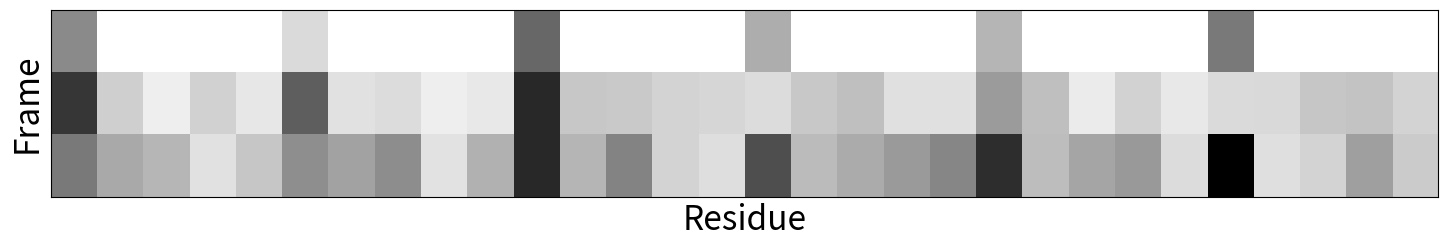
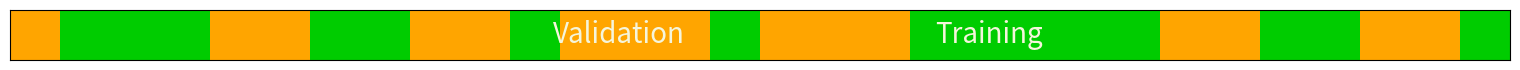
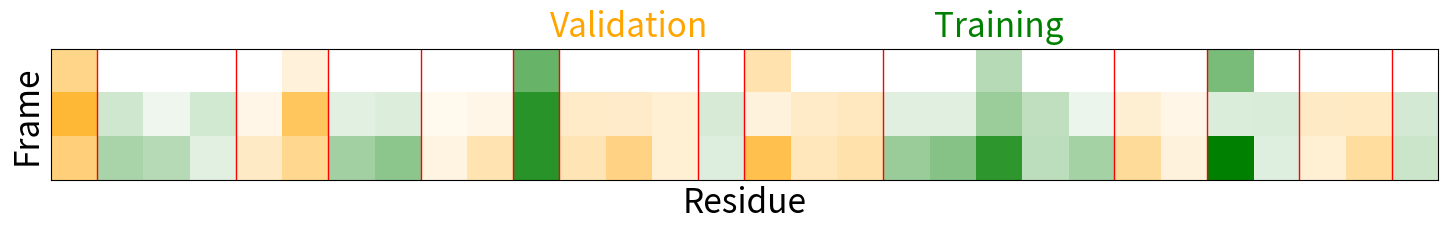

Generate these figures, in order, with matplotlib:
import argparse

import matplotlib as mpl
import matplotlib.pyplot as plt
import numpy as np
from matplotlib.colors import LinearSegmentedColormap

mpl.rcParams.update(
    {
        "axes.titlesize": 20,
        "axes.labelsize": 30,
        "xtick.labelsize": 20,
        "ytick.labelsize": 20,
        "legend.fontsize": 16,
        "font.size": 24,  # default for all text (fallback)
    }
)


def generate_residue_feature_data(num_frames, num_residues):
    """
    Generate sample RMSD-like data for demonstration
    Parameters:
    -----------
    num_frames : int
        Number of frames (snapshots) in the ensemble
    num_residues : int
        Number of residues to visualize
    Returns:
    --------
    numpy.ndarray
        2D array with shape (num_frames, num_residues)
    """
    # Initialize the data matrix
    data = np.zeros((num_frames, num_residues))
    # Generate RMSD-like pattern (increasing over time for some residues)
    for frame in range(num_frames):
        for residue in range(num_residues):
            # Base value with some randomness
            base_value = 0.5 + (frame / num_frames) * 3 * np.random.random()
            # Add pattern: every 5th residue has higher RMSD
            if residue % 5 == 0:
                base_value += np.random.random() * 3
            # Add slight time-dependent increase
            time_factor = frame / (num_frames - 1 if num_frames > 1 else 1)
            data[frame, residue] = base_value + time_factor * 0.5
    return data


def plot_residue_heatmap(data, output_file="residue_heatmap.png", dpi=300, figsize=None):
    """
    Create a minimal grayscale heatmap visualization of residue features
    Parameters:
    -----------
    data : numpy.ndarray
        2D array with shape (num_frames, num_residues)
    output_file : str
        File path for saving the figure
    dpi : int
        Resolution of the output figure
    figsize : tuple
        Figure size (width, height) in inches
    """
    # Get dimensions
    num_frames, num_residues = data.shape
    # Create figure with appropriate size
    if figsize is None:
        fig_width = max(4, num_residues * 0.25)
        fig_height = max(3, num_frames * 0.05)
        figsize = (fig_width, fig_height)
    fig, ax = plt.subplots(figsize=figsize)
    # Create custom grayscale colormap (white to black)
    grayscale_cmap = LinearSegmentedColormap.from_list("grayscale", ["#FFFFFF", "#000000"])
    # Plot the heatmap
    heatmap = ax.imshow(data, cmap=grayscale_cmap, aspect="auto", interpolation="none")
    # Remove all ticks and labels from both axes
    ax.set_xticks([])
    ax.set_yticks([])
    # Add labels suitable for graphical abstract (minimal)
    ax.set_xlabel("Residue", fontsize=24)
    ax.set_ylabel("Frame", fontsize=24)
    # Tight layout to maximize space usage
    plt.tight_layout()
    # Save the figure
    plt.savefig(output_file, dpi=dpi, bbox_inches="tight")
    plt.close()
    print(f"Figure saved to {output_file}")
    return fig


def generate_random_split(num_residues, val_ratio=0.5, random_seed=None):
    """
    Generate a random binary mask for training/validation split

    Parameters:
    -----------
    num_residues : int
        Number of residues
    val_ratio : float
        Ratio of validation set (default: 0.5)
    random_seed : int or None
        Random seed for reproducibility

    Returns:
    --------
    numpy.ndarray
        Binary mask where 0 = training, 1 = validation
    """
    # Set random seed for reproducibility
    if random_seed is not None:
        np.random.seed(random_seed)

    # Create random permutation of indices
    indices = np.random.permutation(num_residues)

    # Determine number of validation samples
    num_val = int(num_residues * val_ratio)

    # Create binary mask
    split_mask = np.zeros(num_residues)
    split_mask[indices[:num_val]] = 1

    return split_mask


def plot_train_val_split(split_mask, output_file="train_val_split.png", dpi=300, figsize=None):
    """
    Create a simple green/orange heatmap showing training/validation split

    Parameters:
    -----------
    split_mask : numpy.ndarray
        Binary mask where 0 = training, 1 = validation
    output_file : str
        File path for saving the figure
    dpi : int
        Resolution of the output figure
    figsize : tuple
        Figure size (width, height) in inches
    """
    # Reshape the mask for plotting
    num_residues = len(split_mask)
    split_data = split_mask.reshape(1, -1)

    # Create figure
    if figsize is None:
        fig_width = max(4, num_residues * 0.25)
        figsize = (fig_width, 0.5)
    fig, ax = plt.subplots(figsize=figsize)

    # Create custom green/orange colormap
    train_val_cmap = LinearSegmentedColormap.from_list("train_val", ["#00CC00", "#FFA500"])

    # Plot the heatmap
    heatmap = ax.imshow(split_data, cmap=train_val_cmap, aspect="auto", interpolation="none")

    # Remove all ticks and labels from both axes
    ax.set_xticks([])
    ax.set_yticks([])

    # Add labels (place them at reasonable positions)
    # Find the center of the largest continuous training region
    train_indices = np.where(split_data[0] == 0)[0]
    if len(train_indices) > 0:
        train_center = int(np.median(train_indices))
        ax.text(train_center, 0, "Training", ha="left", va="center", color="beige", fontsize=20)

    # Find the center of the largest continuous validation region
    val_indices = np.where(split_data[0] == 1)[0]
    if len(val_indices) > 0:
        val_center = int(np.median(val_indices))
        ax.text(val_center, 0, "Validation", ha="right", va="center", color="beige", fontsize=20)
    # Tight layout
    plt.tight_layout(pad=0)

    # Save the figure
    plt.savefig(output_file, dpi=dpi, pad_inches=0)
    plt.close()
    print(f"Train/val split figure saved to {output_file}")
    return fig


def plot_colored_residue_heatmap(
    data, split_mask, output_file="colored_residue_heatmap.png", dpi=300, figsize=None
):
    """
    Create a heatmap visualization of residue features with different colors for training and validation sets

    Parameters:
    -----------
    data : numpy.ndarray
        2D array with shape (num_frames, num_residues)
    split_mask : numpy.ndarray
        Binary mask where 0 = training, 1 = validation
    output_file : str
        File path for saving the figure
    dpi : int
        Resolution of the output figure
    figsize : tuple
        Figure size (width, height) in inches
    """
    # Get dimensions
    num_frames, num_residues = data.shape

    # Create figure with appropriate size
    if figsize is None:
        fig_width = max(4, num_residues * 0.25)
        fig_height = max(3, num_frames * 0.1)
        figsize = (fig_width, fig_height)
    fig, ax = plt.subplots(figsize=figsize)

    # Create masked arrays for training and validation sets based on the random split mask
    train_mask = np.ones_like(data, dtype=bool)
    val_mask = np.ones_like(data, dtype=bool)

    for i in range(num_residues):
        if split_mask[i] == 0:  # Training
            val_mask[:, i] = False
        else:  # Validation
            train_mask[:, i] = False

    # Create custom colormaps for training and validation sets
    train_cmap = LinearSegmentedColormap.from_list("train", ["#FFFFFF", "green"])
    val_cmap = LinearSegmentedColormap.from_list("val", ["#FFFFFF", "orange"])

    # Plot the heatmaps with different colormaps for training and validation
    vmin, vmax = data.min(), data.max()

    # Use masked arrays to apply different colormaps
    train_data = np.ma.array(data, mask=~train_mask)
    val_data = np.ma.array(data, mask=~val_mask)

    heatmap1 = ax.imshow(
        train_data, cmap=train_cmap, aspect="auto", interpolation="none", vmin=vmin, vmax=vmax
    )
    heatmap2 = ax.imshow(
        val_data, cmap=val_cmap, aspect="auto", interpolation="none", vmin=vmin, vmax=vmax
    )

    # Add vertical lines at the split boundaries
    for i in range(1, num_residues):
        if split_mask[i] != split_mask[i - 1]:
            ax.axvline(x=i - 0.5, color="red", linestyle="-", linewidth=1)

    # Remove all ticks and labels from both axes
    ax.set_xticks([])
    ax.set_yticks([])

    # Add labels suitable for graphical abstract (minimal)
    ax.set_xlabel("Residue", fontsize=24)
    ax.set_ylabel("Frame", fontsize=24)

    # Find the center of the largest continuous training and validation regions
    train_indices = np.where(split_mask == 0)[0]
    val_indices = np.where(split_mask == 1)[0]

    # Function to find largest continuous block in array
    def find_largest_block(indices):
        if len(indices) == 0:
            return None

        # Find runs of consecutive indices
        runs = np.split(indices, np.where(np.diff(indices) != 1)[0] + 1)
        # Get the longest run
        longest_run = max(runs, key=len)
        return int(np.mean(longest_run)) if len(longest_run) > 0 else None

    # Add training/validation labels at the center of the largest blocks
    train_center = find_largest_block(train_indices)
    val_center = find_largest_block(val_indices)

    if train_center is not None:
        ax.text(train_center, -1, "Training", ha="center", va="center", color="green", fontsize=24)

    if val_center is not None:
        ax.text(val_center, -1, "Validation", ha="center", va="center", color="orange", fontsize=24)

    # Tight layout to maximize space usage
    plt.tight_layout()

    # Save the figure
    plt.savefig(output_file, dpi=dpi, bbox_inches="tight")
    plt.close()
    print(f"Colored figure saved to {output_file}")
    return fig


def main():
    """Main function to handle command line arguments and create the visualization"""
    # Parse command line arguments
    parser = argparse.ArgumentParser(
        description="Generate a minimal residue feature heatmap for graphical abstract"
    )
    parser.add_argument("--frames", type=int, default=3, help="Number of frames (default: 5)")
    parser.add_argument("--residues", type=int, default=30, help="Number of residues (default: 30)")
    parser.add_argument(
        "--output",
        type=str,
        default="residue_heatmap.png",
        help="Output file path (default: residue_heatmap.png)",
    )
    parser.add_argument(
        "--dpi", type=int, default=300, help="Output figure resolution (default: 300)"
    )
    parser.add_argument(
        "--val-ratio", type=float, default=0.5, help="Validation set ratio (default: 0.5)"
    )
    parser.add_argument(
        "--seed", type=int, default=42, help="Random seed for reproducibility (default: 42)"
    )
    parser.add_argument(
        "--figwidth", type=float, default=None, help="Figure width in inches (default: auto)"
    )
    parser.add_argument(
        "--figheight", type=float, default=None, help="Figure height in inches (default: auto)"
    )
    args = parser.parse_args()

    # Generate data
    data = generate_residue_feature_data(args.frames, args.residues)

    # Calculate a consistent figure size if specified
    figsize = None
    if args.figwidth is not None and args.figheight is not None:
        figsize = (args.figwidth, args.figheight)
    else:
        # Calculate a reasonable default size based on data dimensions
        fig_width = max(4, args.residues * 0.5)
        fig_height = max(3, args.frames * 0.1)
        figsize = (fig_width, fig_height)

    # For the split view, use the same width but adjust height
    split_figsize = (figsize[0], 0.5)

    # Create and save the original grayscale visualization
    plot_residue_heatmap(data, args.output, args.dpi, figsize)

    # Generate random split mask
    split_mask = generate_random_split(args.residues, args.val_ratio, args.seed)

    # Create and save the training/validation split visualization
    output_split = args.output.replace(".png", "_train_val_split.png")
    plot_train_val_split(split_mask, output_split, args.dpi, split_figsize)

    # Create and save the colored visualization with training/validation split
    output_colored = args.output.replace(".png", "_colored_split.png")
    plot_colored_residue_heatmap(data, split_mask, output_colored, args.dpi, figsize)


if __name__ == "__main__":
    main()
